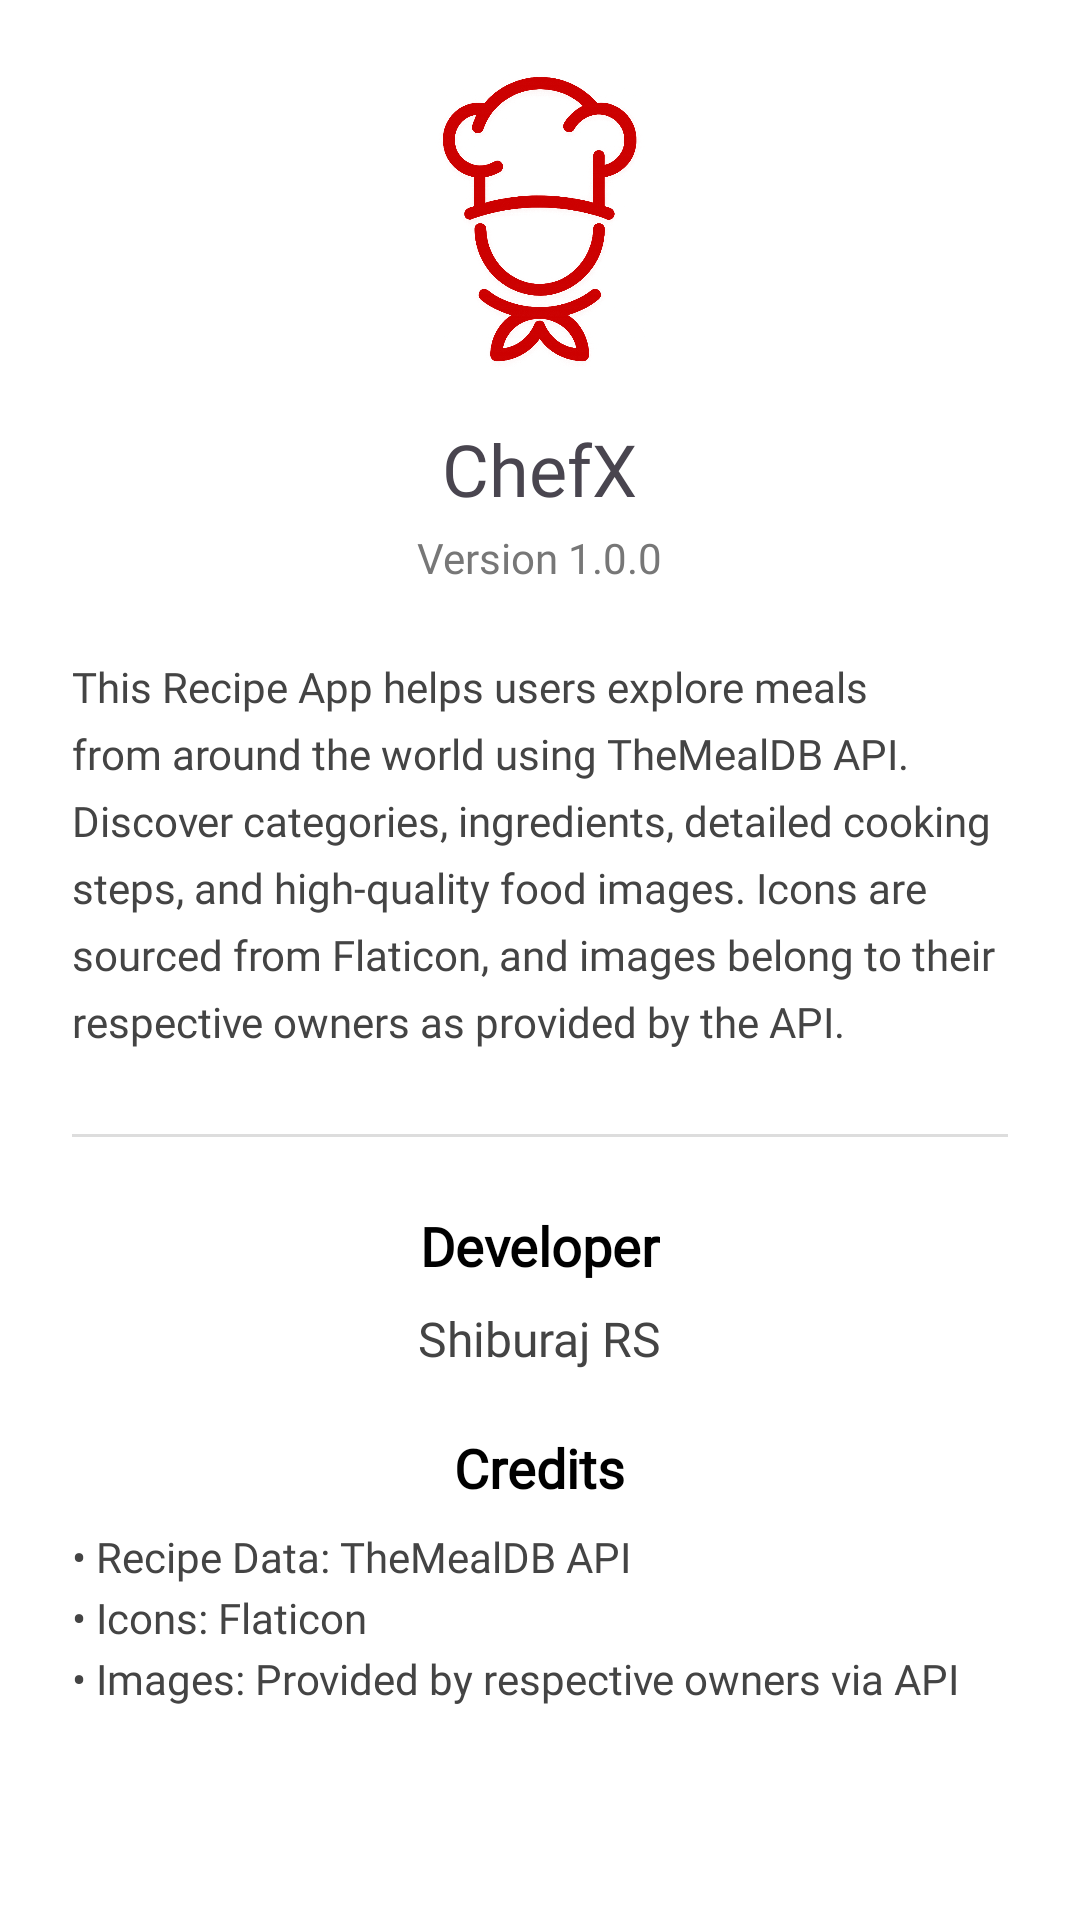

Reconstruct the res/layout file that produces this screen, plus the resources it refers to.
<!-- AndroidManifest.xml: application theme Theme.ChefX_android -->
<!-- res/layout/fragment_settings.xml -->
<?xml version="1.0" encoding="utf-8"?>
<FrameLayout xmlns:android="http://schemas.android.com/apk/res/android"
    xmlns:tools="http://schemas.android.com/tools"
    android:layout_width="match_parent"
    android:layout_height="match_parent"
    tools:context=".presentation.fragment.settings.SettingsFragment">

    <ScrollView
        android:layout_width="match_parent"
        android:layout_height="match_parent"
        android:padding="24dp"
        android:background="@color/white">

        <androidx.appcompat.widget.LinearLayoutCompat
            android:orientation="vertical"
            android:layout_width="match_parent"
            android:layout_height="wrap_content"
            android:gravity="center_horizontal">

            <androidx.appcompat.widget.AppCompatImageView
                android:id="@+id/appLogo"
                android:layout_width="100dp"
                android:layout_height="100dp"
                android:src="@drawable/ic_app_logo"
                android:tint="@color/app_color"
                android:layout_marginBottom="16dp" />

            <androidx.appcompat.widget.AppCompatTextView
                android:id="@+id/appName"
                android:layout_width="wrap_content"
                android:layout_height="wrap_content"
                android:text="@string/chefx"
                android:textSize="24sp"
                android:fontFamily="@font/poppins_semibold"
                android:layout_marginBottom="4dp" />

            <androidx.appcompat.widget.AppCompatTextView
                android:id="@+id/appVersion"
                android:layout_width="wrap_content"
                android:layout_height="wrap_content"
                android:text="@string/version_1_0_0"
                android:textSize="14sp"
                android:textColor="#777777"
                android:fontFamily="@font/poppins_regular"
                android:layout_marginBottom="24dp" />

            <androidx.appcompat.widget.AppCompatTextView
                android:id="@+id/aboutDescription"
                android:layout_width="match_parent"
                android:layout_height="wrap_content"
                android:text="@string/this_recipe_app_helps_users_explore_meals_from_around_the_world_using_themealdb_api_discover_categories_ingredients_detailed_cooking_steps_and_high_quality_food_images_icons_are_sourced_from_flaticon_and_images_belong_to_their_respective_owners_as_provided_by_the_api"
                android:textSize="14sp"
                android:lineSpacingExtra="6dp"
                android:textColor="#444444"
                android:fontFamily="@font/poppins_regular"
                android:layout_marginBottom="28dp" />

            <View
                android:layout_width="match_parent"
                android:layout_height="1dp"
                android:background="#DDDDDD"
                android:layout_marginBottom="24dp" />

            <androidx.appcompat.widget.AppCompatTextView
                android:text="@string/developer"
                android:layout_width="wrap_content"
                android:layout_height="wrap_content"
                android:textSize="18sp"
                android:textStyle="bold"
                android:textColor="#000000"
                android:fontFamily="@font/poppins_medium"
                android:layout_marginBottom="8dp" />

            <androidx.appcompat.widget.AppCompatTextView
                android:id="@+id/devName"
                android:layout_width="wrap_content"
                android:layout_height="wrap_content"
                android:text="@string/author"
                android:textSize="16sp"
                android:textColor="#444444"
                android:fontFamily="@font/poppins_regular"
                android:layout_marginBottom="20dp" />

            <androidx.appcompat.widget.AppCompatTextView
                android:text="@string/credits"
                android:layout_width="wrap_content"
                android:layout_height="wrap_content"
                android:textSize="18sp"
                android:textStyle="bold"
                android:textColor="#000000"
                android:fontFamily="@font/poppins_medium"
                android:layout_marginBottom="8dp" />

            <androidx.appcompat.widget.AppCompatTextView
                android:id="@+id/creditsText"
                android:layout_width="match_parent"
                android:layout_height="wrap_content"
                android:text="@string/recipe_data_themealdb_api_n_icons_flaticon_n_images_provided_by_respective_owners_via_api"
                android:textSize="14sp"
                android:textColor="#444444"
                android:lineSpacingExtra="4dp"
                android:fontFamily="@font/poppins_light"
                android:layout_marginBottom="40dp" />

        </androidx.appcompat.widget.LinearLayoutCompat>

    </ScrollView>


</FrameLayout>
<!-- resources referenced by this layout -->
<resources>
  <color name="app_color">#ffcc0000</color>
  <color name="white">#FFFFFFFF</color>
  <!-- drawable ic_app_logo: png bitmap (drawable, 360618 bytes) -->
  <string name="author">Shiburaj RS</string>
  <string name="chefx">ChefX</string>
  <string name="credits">Credits</string>
  <string name="developer">Developer</string>
  <string name="recipe_data_themealdb_api_n_icons_flaticon_n_images_provided_by_respective_owners_via_api">• Recipe Data: TheMealDB API\n• Icons: Flaticon\n• Images: Provided by respective owners via API</string>
  <string name="this_recipe_app_helps_users_explore_meals_from_around_the_world_using_themealdb_api_discover_categories_ingredients_detailed_cooking_steps_and_high_quality_food_images_icons_are_sourced_from_flaticon_and_images_belong_to_their_respective_owners_as_provided_by_the_api">This Recipe App helps users explore meals from around the world using TheMealDB API. Discover categories, ingredients, detailed cooking steps, and high-quality food images. Icons are sourced from Flaticon, and images belong to their respective owners as provided by the API.</string>
  <string name="version_1_0_0">Version 1.0.0</string>
  <style name="Theme.ChefX_android" parent="Base.Theme.ChefX_android" />
  <style name="Base.Theme.ChefX_android" parent="Theme.Material3.DayNight.NoActionBar">
  
          
          <item name="android:windowBackground">@android:color/white</item>
  
          
          <item name="android:statusBarColor">@android:color/holo_red_dark</item>
  
          
          <item name="android:windowLightStatusBar">true</item>
      </style>
</resources>
